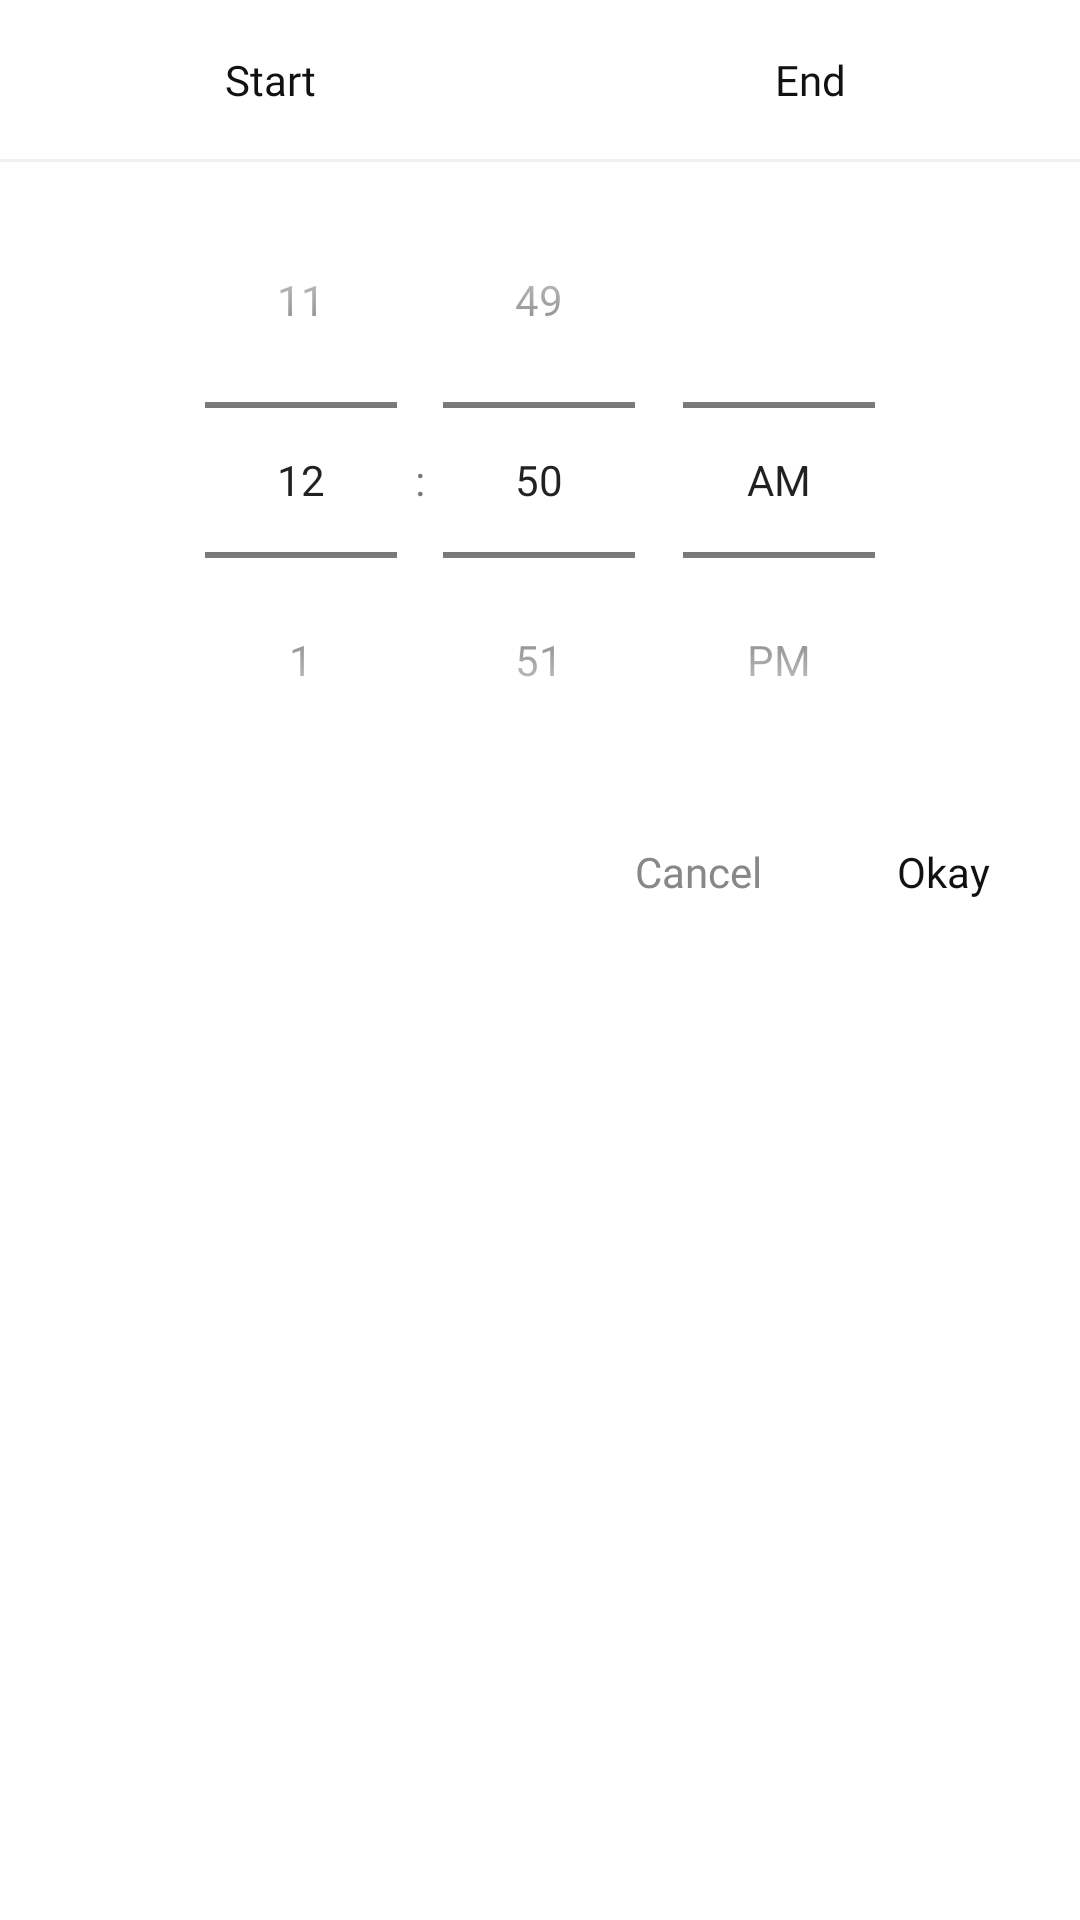

Produce the Android XML layout that renders to this screen, including the resource entries it uses.
<!-- AndroidManifest.xml: application theme Theme.BestPractices -->
<!-- res/layout/dialog_schedule_time_picker.xml -->
<?xml version="1.0" encoding="utf-8"?>
<androidx.constraintlayout.widget.ConstraintLayout xmlns:android="http://schemas.android.com/apk/res/android"
    xmlns:app="http://schemas.android.com/apk/res-auto"
    android:layout_width="match_parent"
    android:layout_height="wrap_content">

    <RadioGroup
        android:id="@+id/rg_time"
        android:layout_width="0dp"
        android:layout_height="wrap_content"
        android:orientation="horizontal"
        app:layout_constraintEnd_toEndOf="parent"
        app:layout_constraintStart_toStartOf="parent"
        app:layout_constraintTop_toTopOf="parent">

        <RadioButton
            android:id="@+id/rb_start"
            android:layout_width="0dp"
            android:layout_height="wrap_content"
            android:layout_weight="0.5"
            android:background="@drawable/custom_checkbox_bg"
            android:button="@null"
            android:checked="true"
            android:fontFamily="@font/roboto"
            android:gravity="center"
            android:padding="17dp"
            android:text="Start"
            android:textColor="#111111"
            android:textSize="14sp" />

        <RadioButton
            android:id="@+id/rb_completion"
            android:layout_width="0dp"
            android:layout_height="wrap_content"
            android:layout_weight="0.5"
            android:background="@drawable/custom_checkbox_bg"
            android:button="@null"
            android:fontFamily="@font/roboto"
            android:gravity="center"
            android:padding="17dp"
            android:text="End"
            android:textColor="#111111"
            android:textSize="14sp" />
    </RadioGroup>

    <View
        android:id="@+id/view"
        android:layout_width="match_parent"
        android:layout_height="1dp"
        android:background="#f0f0f0"
        app:layout_constraintEnd_toEndOf="parent"
        app:layout_constraintStart_toStartOf="parent"
        app:layout_constraintTop_toBottomOf="@id/rg_time" />

    <LinearLayout
        android:id="@+id/time_picker"
        android:layout_width="match_parent"
        android:orientation="vertical"
        app:layout_constraintEnd_toEndOf="parent"
        app:layout_constraintStart_toStartOf="parent"
        app:layout_constraintTop_toBottomOf="@id/view"
        android:layout_height="wrap_content">

        <TimePicker
            android:id="@+id/start_time_picker"
            android:layout_width="match_parent"
            android:layout_height="wrap_content"
            android:timePickerMode="spinner"
            app:layout_constraintEnd_toEndOf="parent"
            app:layout_constraintStart_toStartOf="parent"
            app:layout_constraintTop_toBottomOf="@id/view" />

        <TimePicker
            android:id="@+id/end_time_picker"
            android:layout_width="match_parent"
            android:layout_height="wrap_content"
            android:timePickerMode="spinner"
            android:visibility="gone"
            app:layout_constraintEnd_toEndOf="parent"
            app:layout_constraintStart_toStartOf="parent"
            app:layout_constraintTop_toBottomOf="@id/view" />
    </LinearLayout>

    <TextView
        android:id="@+id/btn_cancel"
        android:layout_width="wrap_content"
        android:layout_height="wrap_content"
        android:layout_marginEnd="15dp"
        android:fontFamily="@font/roboto_bold"
        android:padding="15dp"
        android:text="Cancel"
        android:textColor="#888888"
        android:textSize="14sp"
        app:layout_constraintEnd_toStartOf="@+id/btn_okay"
        app:layout_constraintTop_toBottomOf="@id/time_picker" />

    <TextView
        android:id="@+id/btn_okay"
        android:layout_width="wrap_content"
        android:layout_height="wrap_content"
        android:layout_marginEnd="15dp"
        android:fontFamily="@font/roboto_bold"
        android:padding="15dp"
        android:text="Okay"
        android:textColor="#111111"
        android:textSize="14sp"
        app:layout_constraintEnd_toEndOf="parent"
        app:layout_constraintTop_toBottomOf="@id/time_picker" />

    <View
        android:layout_width="match_parent"
        android:layout_height="30dp"
        app:layout_constraintEnd_toEndOf="parent"
        app:layout_constraintTop_toBottomOf="@id/btn_okay" />

</androidx.constraintlayout.widget.ConstraintLayout>
<!-- resources referenced by this layout -->
<resources>
  <!-- drawable custom_checkbox_bg (drawable) -->
  <?xml version="1.0" encoding="utf-8"?>
  <selector xmlns:android="http://schemas.android.com/apk/res/android">
      <item android:drawable="@drawable/card_background_selected"
          android:state_checked="false" />
  
      <item android:drawable="@drawable/card_background_unselected"
          android:state_checked="true"/>
  </selector>
  <style name="Theme.BestPractices" parent="Theme.MaterialComponents.DayNight.DarkActionBar">
          
          <item name="colorPrimary">@color/purple_500</item>
          <item name="colorPrimaryVariant">@color/purple_700</item>
          <item name="colorOnPrimary">@color/white</item>
          
          <item name="colorSecondary">@color/teal_200</item>
          <item name="colorSecondaryVariant">@color/teal_700</item>
          <item name="colorOnSecondary">@color/black</item>
          
          <item name="android:statusBarColor" tools:targetApi="l">?attr/colorPrimaryVariant</item>
          
      </style>
  <!-- drawable card_background_selected (drawable) -->
  <?xml version="1.0" encoding="utf-8"?>
  <shape xmlns:android="http://schemas.android.com/apk/res/android"
      android:shape="rectangle">
  
      <solid android:color="#f0f0f0" />
  </shape>
  <color name="purple_500">#FF6200EE</color>
  <color name="purple_700">#FF3700B3</color>
  <color name="white">#FFFFFFFF</color>
  <color name="teal_200">#FF03DAC5</color>
  <color name="teal_700">#FF018786</color>
  <color name="black">#FF000000</color>
</resources>
